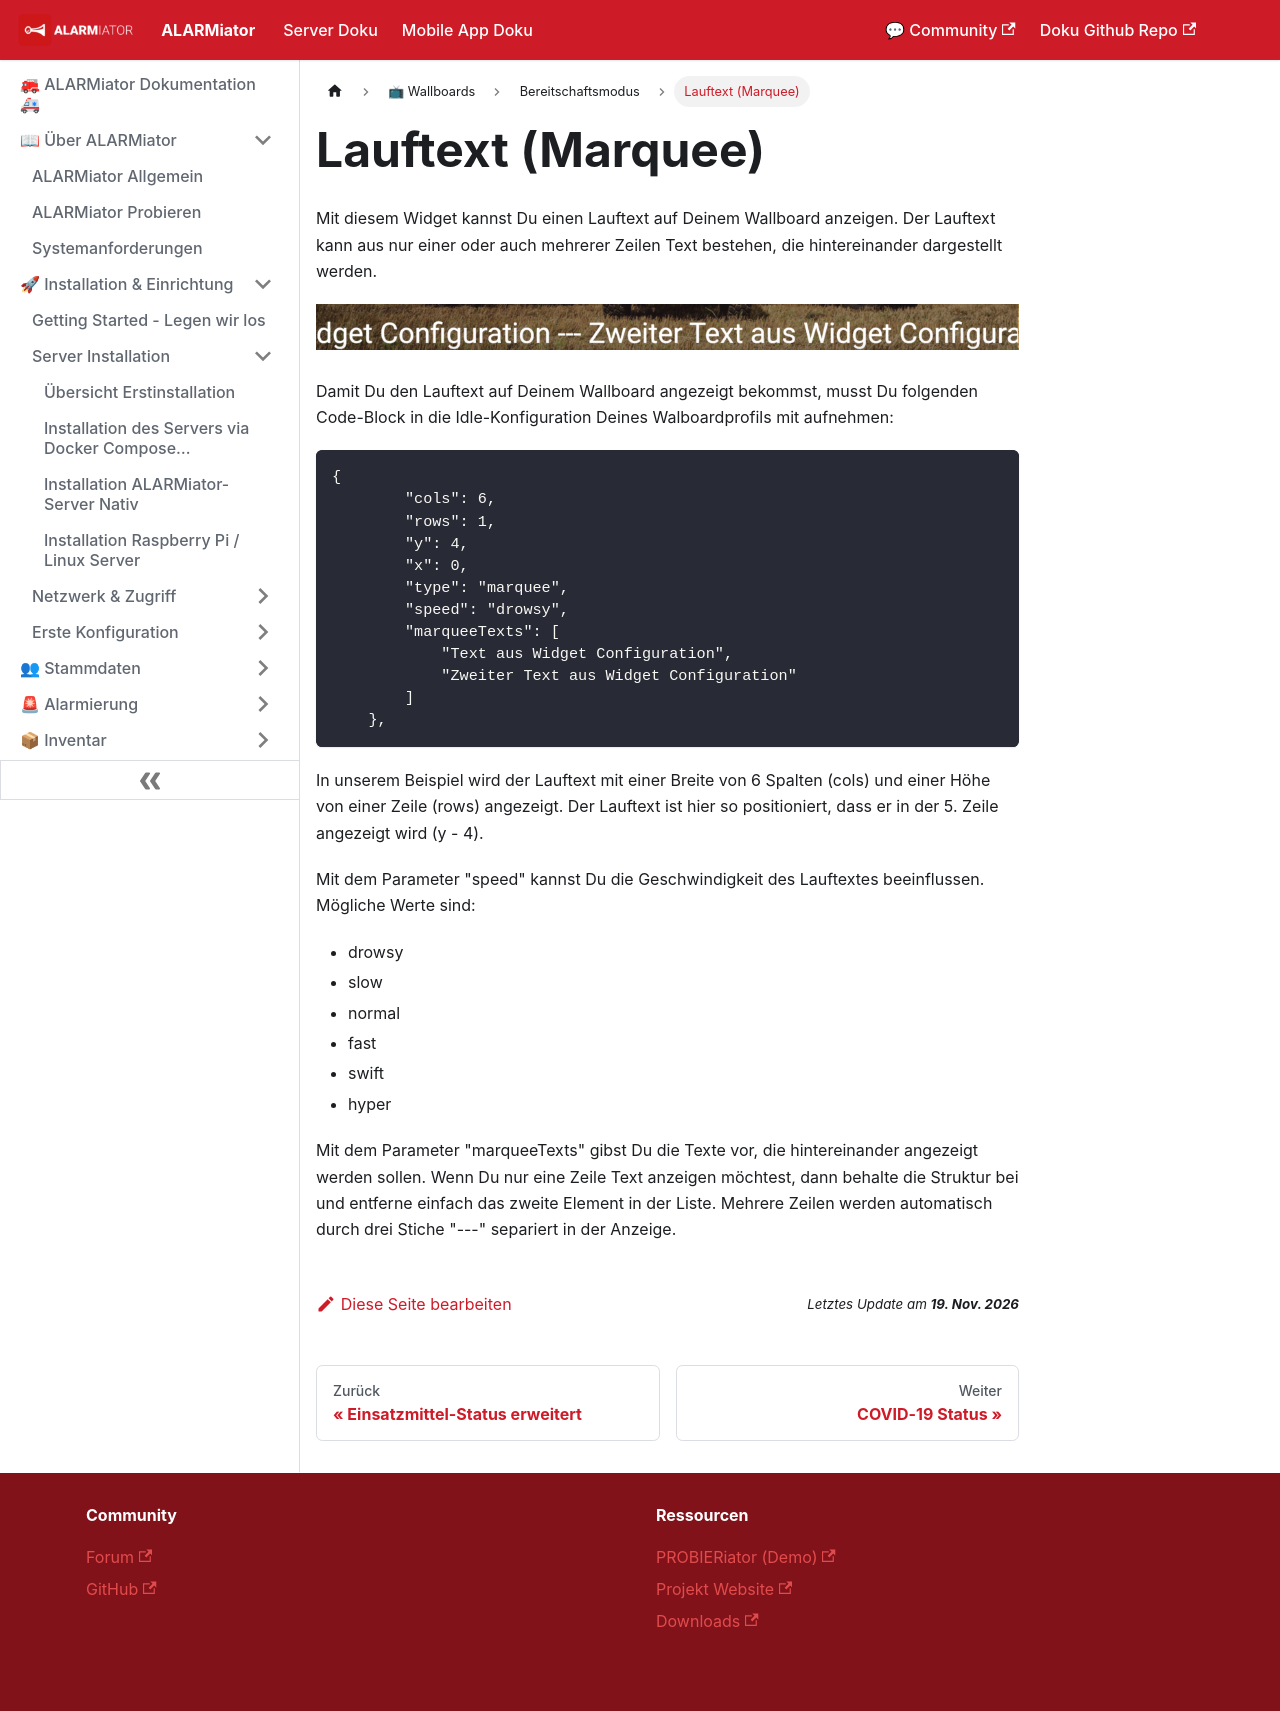

repository: alarmiator/ALARMiator-Documentation · page: docs/lauftextmarquee.html · generator: docusaurus

---
title: "Lauftext (Marquee)"
slug: /lauftextmarquee
---

# Lauftext (Marquee)

Mit diesem Widget kannst Du einen Lauftext auf Deinem Wallboard anzeigen. Der Lauftext kann aus nur einer oder auch mehrerer Zeilen Text bestehen, die hintereinander dargestellt werden.


![](/img/Bildschirmfoto-2021-11-14-um-20.12.20-1024x67.png)



Damit Du den Lauftext auf Deinem Wallboard angezeigt bekommst, musst Du folgenden Code-Block in die Idle-Konfiguration Deines Walboardprofils mit aufnehmen:



```
{
        "cols": 6,
        "rows": 1,
        "y": 4,
        "x": 0,
        "type": "marquee",
        "speed": "drowsy",
        "marqueeTexts": [
            "Text aus Widget Configuration",
            "Zweiter Text aus Widget Configuration"
        ]
    },
```



In unserem Beispiel wird der Lauftext mit einer Breite von 6 Spalten (cols) und einer Höhe von einer Zeile (rows) angezeigt. Der Lauftext ist hier so positioniert, dass er in der 5. Zeile angezeigt wird (y - 4).



Mit dem Parameter "speed" kannst Du die Geschwindigkeit des Lauftextes beeinflussen. Mögliche Werte sind:



* drowsy
* slow
* normal
* fast
* swift
* hyper



Mit dem Parameter "marqueeTexts" gibst Du die Texte vor, die hintereinander angezeigt werden sollen. Wenn Du nur eine Zeile Text anzeigen möchtest, dann behalte die Struktur bei und entferne einfach das zweite Element in der Liste. Mehrere Zeilen werden automatisch durch drei Stiche "---" separiert in der Anzeige.
